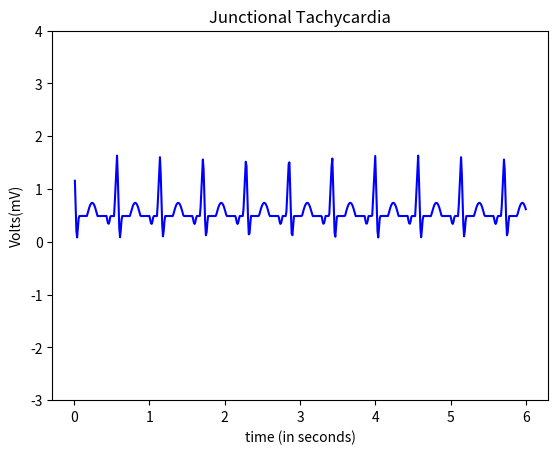

Write the Python code that produced this figure.
import numpy as np
import math
import matplotlib.pyplot as plt
#from pconst import const

#pwav
def p_wav(x,a_pwav,d_pwav,t_pwav,li):
    l=li
    a=a_pwav

    for i in range(len(x)):
        x[i]=x[i]+t_pwav-0.035

    b=(2*l)/d_pwav
    n=100
   #p1=1/l



    p2=np.zeros(len(x))

    #harm1=np.empty(shape= (0,600),dtype= (float))
    harm1=np.zeros(len(x))
    #print(p2)
    #print(harm1)
    #len(p2)
    #len(harm1)
    for j in range(n+1):
        for i in range(600):
            harm1[i] = (((math.sin((math.pi/(2*b))*(b-(2*(j+1)))))/(b-(2*(j+1)))+(math.sin((math.pi/(2*b))*(b+(2*(j+1)))))/(b+(2*(j+1))))*(2/math.pi))*math.cos(((j+1)*math.pi*x[i])/l)
            
            p2[i]=p2[i]+harm1[i]
        #print(type(p2))
    #print(p2)
    pwav=p2.copy()
    pwav=pwav*a
    return pwav

#qrs
def qrs_wav(x,a_qrswav,d_qrswav,li):
    l=li
    a=a_qrswav
    b=(2*l)/d_qrswav
    n=100
    qrs1=(a/(2*b))*(2-b)
    qrs2=[]

    harm=[]

    qrs2=np.zeros(len(x))
    harm=np.zeros(len(x))

    for j in range(n+1):
        for i in range(600):       
            harm[i]=(((2*b*a)/((j+1)*(j+1)*math.pi*math.pi))*(1-math.cos(((j+1)*math.pi)/b)))*math.cos(((j+1)*math.pi*x[i])/l)
            qrs2[i]=qrs2[i]+harm[i]


    
    qrswav=qrs2.copy()
    #qrswav=[(qrs1+x+1) for x in qrswav]
    for i in range(600):
        qrswav[i]=qrswav[i] + qrs1+1
    return qrswav

#swav
def s_wav(x,a_swav,d_swav,t_swav,li):
    l=li  
    
    for i in range(len(x)):
        x[i]=x[i]-t_swav+0.035
    #x=x-t_swav+0.035

    a=a_swav
    b=(2*l)/d_swav
    n=100
    s1=(a/(2*b))*(2-b)
    s2=[]
    harm3=[]

    s2=np.zeros(len(x))
    harm3=np.zeros(len(x))

    for j in range(n+1):
        for i in range(600):       
            
            harm3[i]=(((2*b*a)/((j+1)*(j+1)*math.pi*math.pi))*(1-math.cos(((j+1)*math.pi)/b)))*math.cos(((j+1)*math.pi*x[i])/l)
            s2[i]=s2[i]+harm3[i]


    #swav=-1*(s2)

    swav=s2.copy()
    swav=swav*(-1)
    return swav

#twav
def t_wav(x,a_twav,d_twav,t_twav,li):
    l=li
    a=a_twav

    for i in range(len(x)):
        x[i]=x[i]-t_twav-0.04
    #x=x-t_twav-0.04
    b=(2*l)/d_twav
    n=100
    t1=1/l
    t2=[]
    harm2=[]

    t2=np.zeros(len(x))
    harm2=np.zeros(len(x))

    for j in range(n+1):
        for i in range(600):
            
            harm2[i]=(((math.sin((math.pi/(2*b))*(b-(2*(j+1)))))/(b-(2*(j+1)))+(math.sin((math.pi/(2*b))*(b+(2*(j+1)))))/(b+(2*(j+1))))*(2/math.pi))*math.cos(((j+1)*math.pi*x[i])/l)
            t2[i]=t2[i]+harm2[i]


    twav=t2.copy()
    twav=twav*a
    #twav1=t2
    #twav=a*twav1
    return twav

x=np.arange(0.01,6+0.01,0.01)
#print (a)
li=30/105  
    
a_pwav=-0.15
d_pwav=0.05
t_pwav=0.15

a_qrswav=1.2
d_qrswav=0.08

a_swav=0.6
d_swav=0.065
t_swav=0.065

a_twav=0.25
d_twav=0.14
t_twav=0.2

#pwav output
x1=np.arange(0.01,6+0.01,0.01)
#print(x1)
pwav=p_wav(x1,a_pwav,d_pwav,t_pwav,li)

#qrswav output
x3=np.arange(0.01,6+0.01,0.01)
#print(x3)
qrswav=qrs_wav(x3,a_qrswav,d_qrswav,li)

#swav output
x4=np.arange(0.01,6+0.01,0.01)
#print(x4)
swav=s_wav(x4,a_swav,d_swav,t_swav,li)

#twav output
x5=np.arange(0.01,6+0.01,0.01)
#print(x5)
twav=t_wav(x5,a_twav,d_twav,t_twav,li)

#ecg output
ecg=np.zeros(len(x))
#for i in range(600):
#    ecg.append(pwav[i]+qrswav[i]+twav[i]+swav[i])
for i in range(600):
    ecg[i]=pwav[i]+qrswav[i]+twav[i]+swav[i]

#fig, axs = plt.subplots(6)
a=np.arange(0.01,6+0.01,0.01)
#axs[0].plot(a,pwav)
#axs[1].plot(a,qwav)
#axs[2].plot(a,qrswav)
#axs[3].plot(a,swav)
#axs[4].plot(a,twav)
#axs[5].plot(a,ecg)


axes = plt.gca()
#axes.set_xlim([xmin,xmax])
ymin=-3
ymax=4
axes.set_ylim([ymin,ymax])


plt.plot(a,ecg,color='blue')

plt.title('Junctional Tachycardia')
plt.xlabel('time (in seconds)')
plt.ylabel('Volts(mV)')
manager = plt.get_current_fig_manager()
manager.full_screen_toggle()
plt.show()
#plot(x,ecg)
